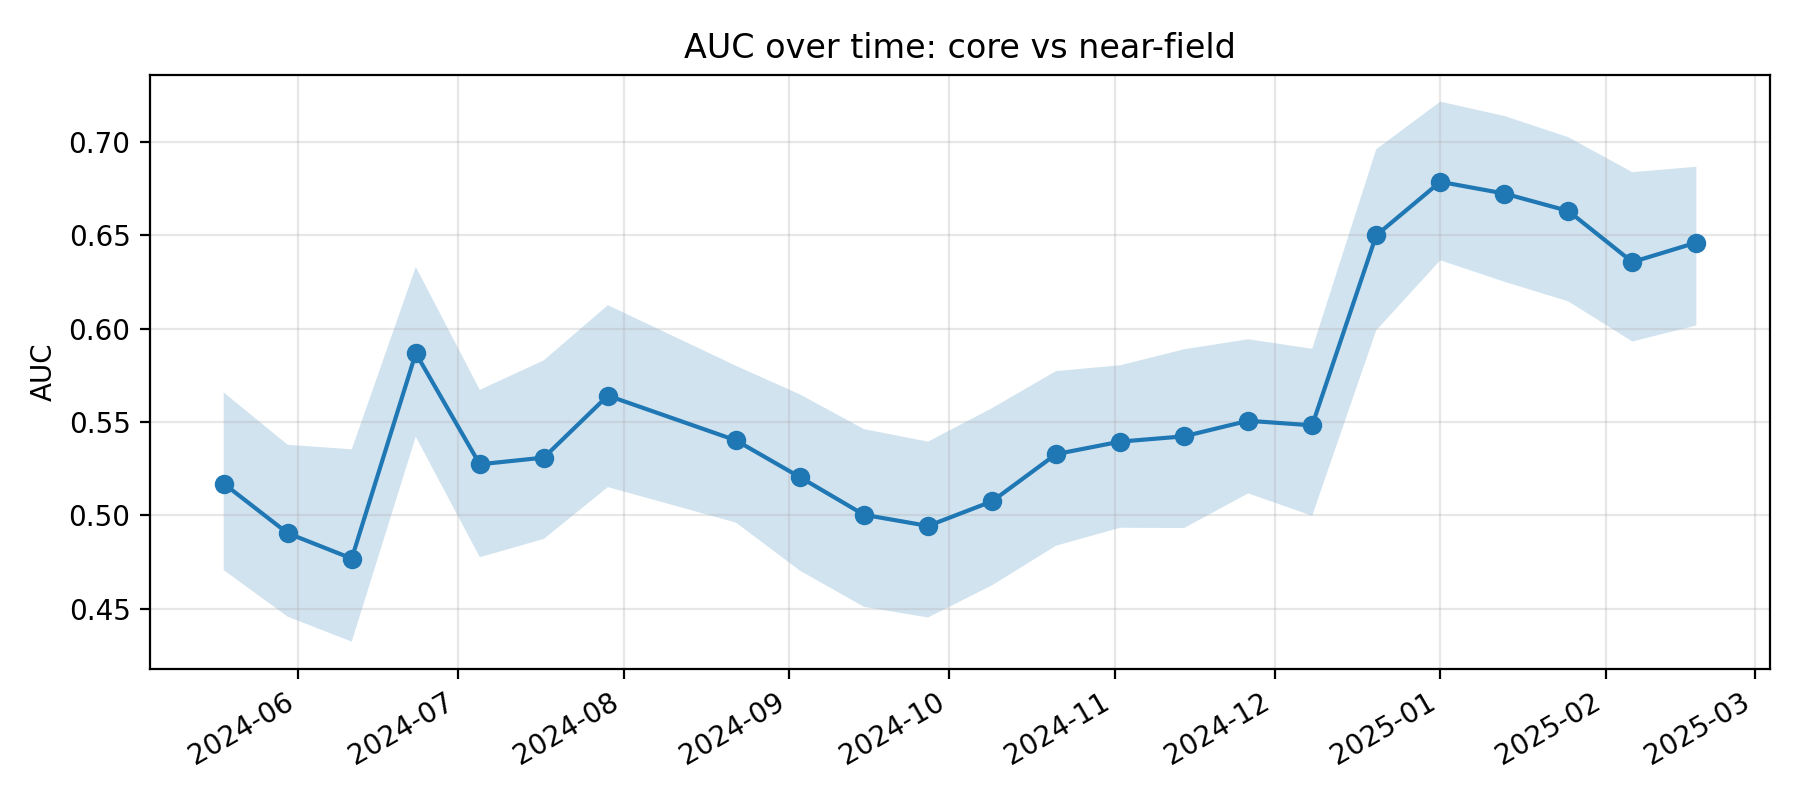

Values plotted in this chart, from the file beside it:
k, epoch_col, epoch_date, auc, auc_ci_lo, auc_ci_hi, perm_p_value, is_near_event_window
11, D20240518, 2024-05-18, 0.5171, 0.4708, 0.5659, , 0
12, D20240530, 2024-05-30, 0.4905, 0.4458, 0.5378, , 0
13, D20240611, 2024-06-11, 0.4769, 0.4324, 0.5354, , 0
14, D20240623, 2024-06-23, 0.5869, 0.5422, 0.6331, , 0
15, D20240705, 2024-07-05, 0.5274, 0.4776, 0.5673, , 0
16, D20240717, 2024-07-17, 0.531, 0.4875, 0.5831, , 0
17, D20240729, 2024-07-29, 0.5642, 0.5152, 0.6126, , 0
18, D20240822, 2024-08-22, 0.5402, 0.4962, 0.5802, , 0
19, D20240903, 2024-09-03, 0.5205, 0.4704, 0.5648, , 0
20, D20240915, 2024-09-15, 0.5004, 0.4511, 0.5462, , 0
21, D20240927, 2024-09-27, 0.4944, 0.4454, 0.5395, , 0
22, D20241009, 2024-10-09, 0.5076, 0.4626, 0.5575, , 0
23, D20241021, 2024-10-21, 0.5328, 0.4838, 0.5773, , 0
24, D20241102, 2024-11-02, 0.5395, 0.4934, 0.5804, , 0
25, D20241114, 2024-11-14, 0.5424, 0.4933, 0.589, , 0
26, D20241126, 2024-11-26, 0.5507, 0.5118, 0.5944, , 0
27, D20241208, 2024-12-08, 0.5483, 0.4998, 0.5893, , 0
28, D20241220, 2024-12-20, 0.65, 0.5991, 0.6961, 0.004975, 1
29, D20250101, 2025-01-01, 0.6786, 0.6366, 0.7216, 0.004975, 1
30, D20250113, 2025-01-13, 0.6724, 0.6252, 0.7139, 0.004975, 1
31, D20250125, 2025-01-25, 0.663, 0.6146, 0.7025, 0.004975, 1
32, D20250206, 2025-02-06, 0.6357, 0.5932, 0.6838, 0.004975, 1
33, D20250218, 2025-02-18, 0.6461, 0.6017, 0.6867, , 0
